Labelled photos from "dataset", an image-classification folder in twelcone/CS232_FinalProject. The possible labels are: bladder, breast, eye, liver, lung, pelvis.

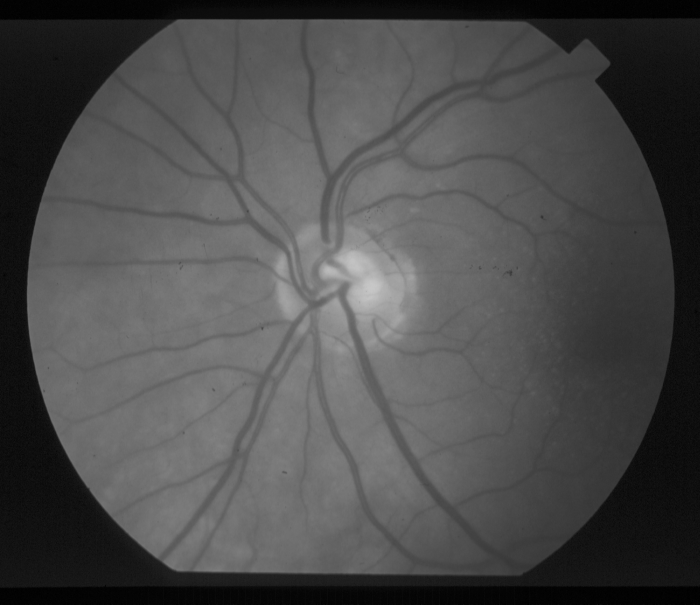
Label: eye

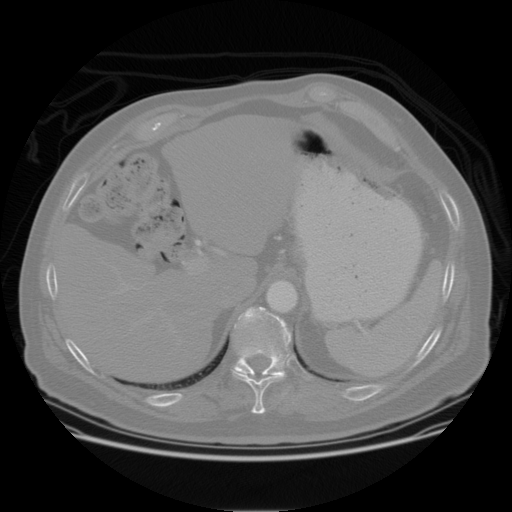
Label: liver

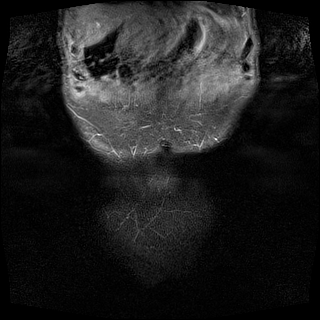
Label: bladder

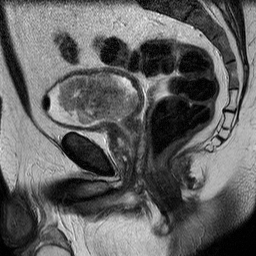
Label: bladder

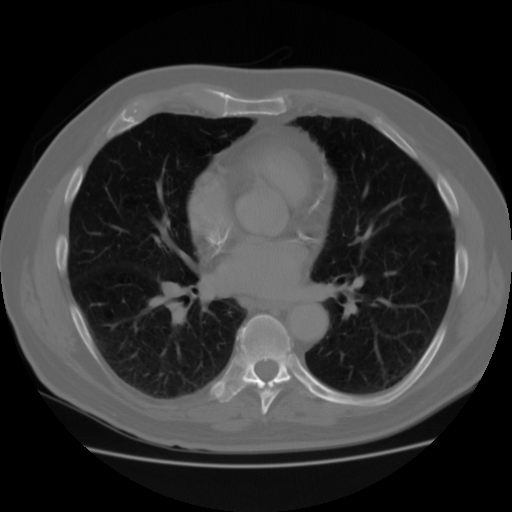
Label: lung

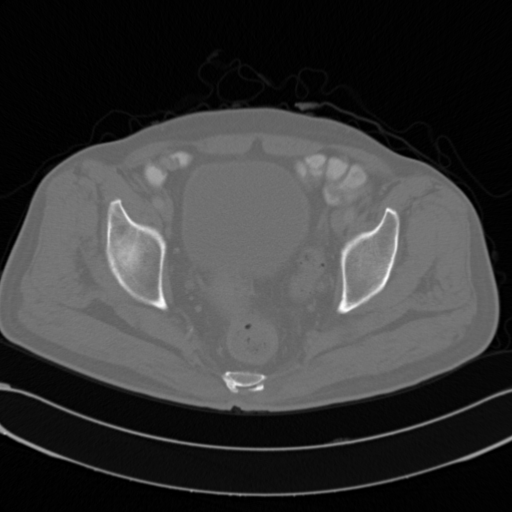
Label: pelvis
